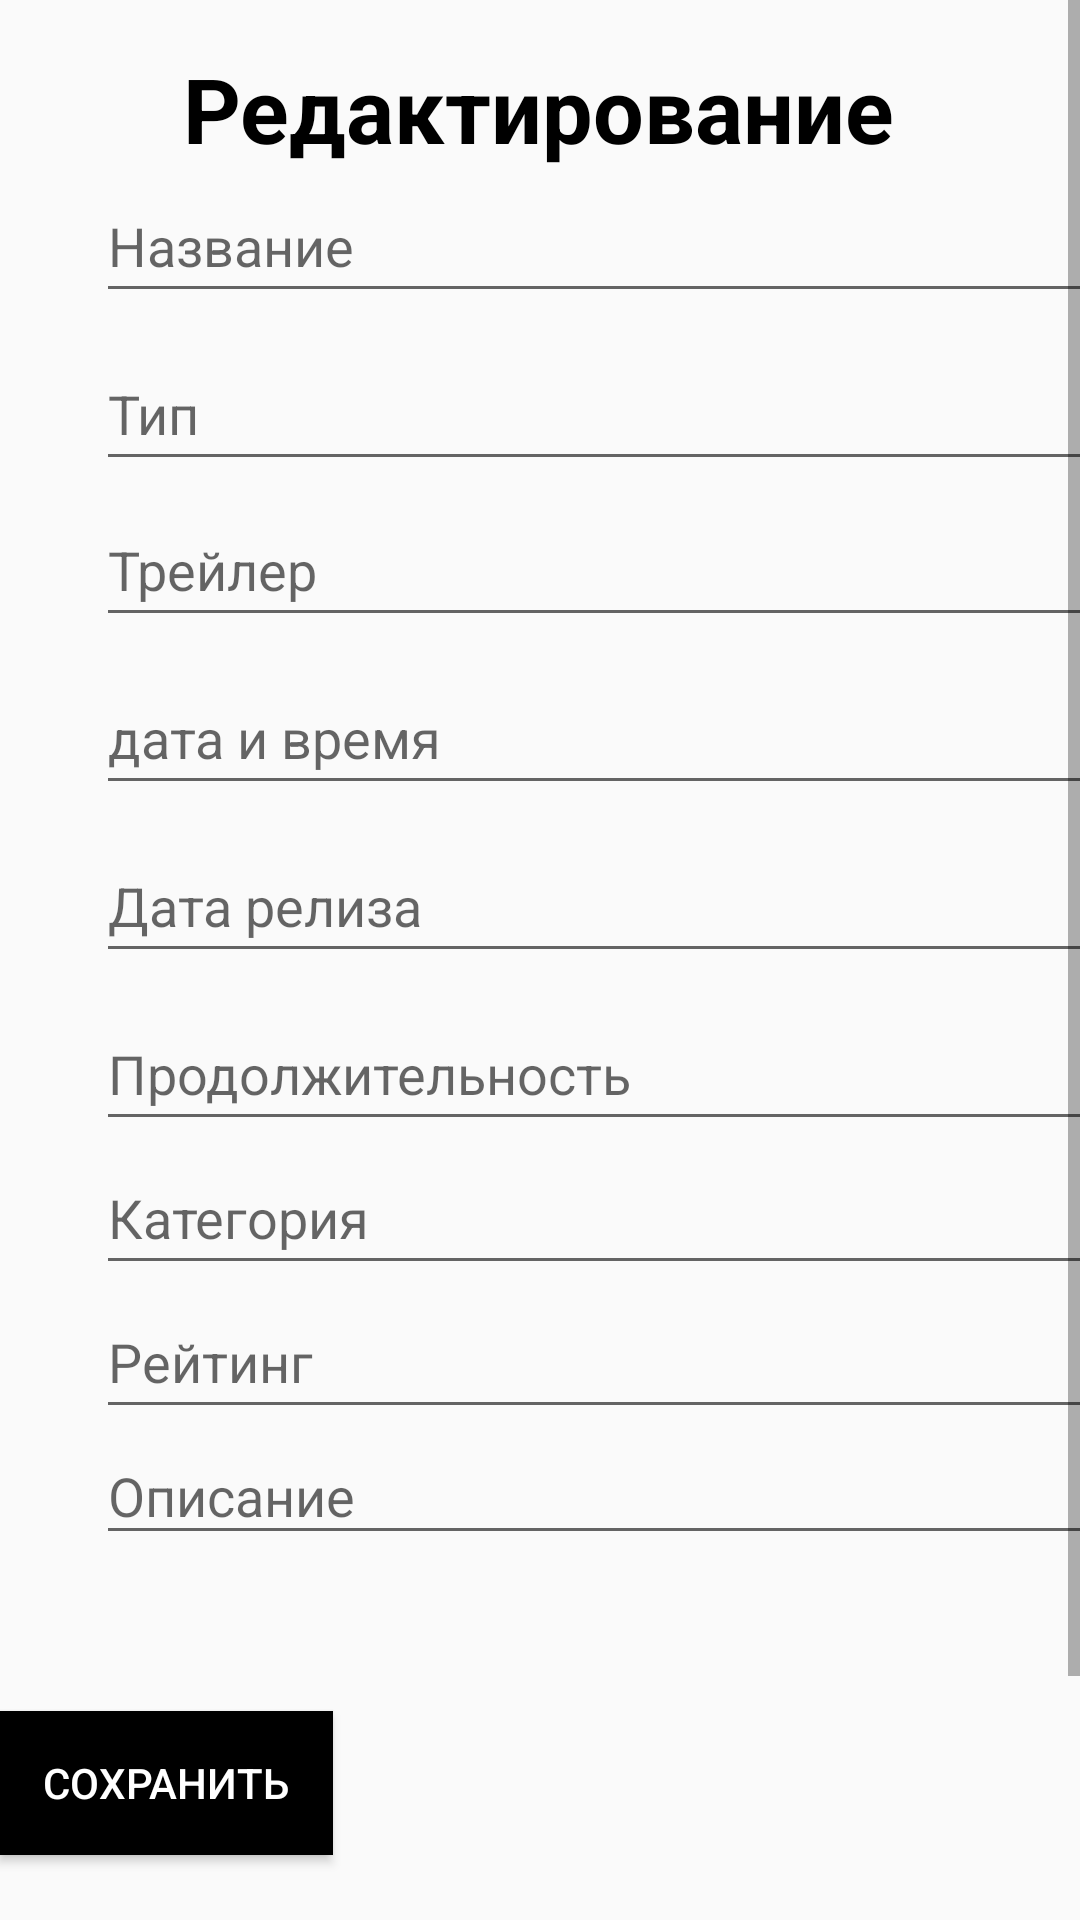

Produce the Android XML layout that renders to this screen, including the resource entries it uses.
<!-- AndroidManifest.xml: application theme AppTheme -->
<!-- res/layout/edit_activity.xml -->
<?xml version="1.0" encoding="utf-8"?>
<FrameLayout xmlns:android="http://schemas.android.com/apk/res/android"
    xmlns:app="http://schemas.android.com/apk/res-auto"
    xmlns:tools="http://schemas.android.com/tools"
    android:layout_width="match_parent"
    tools:context=".activities.MovieRedact"
    android:layout_height="match_parent">

    <ScrollView
        android:layout_width="match_parent"
        android:layout_height="match_parent">

        <LinearLayout
            android:layout_width="match_parent"
            android:layout_height="wrap_content"
            android:orientation="vertical" >

            <androidx.constraintlayout.widget.ConstraintLayout
                android:layout_width="match_parent"
                android:layout_height="733dp"
                android:animationCache="false">

                <EditText
                    android:id="@+id/category"
                    android:layout_width="350dp"
                    android:layout_height="wrap_content"
                    android:layout_marginStart="32dp"
                    android:layout_marginTop="220dp"
                    android:ems="10"
                    android:hint="Категория"
                    android:inputType="textPersonName"
                    android:minHeight="48dp"
                    app:layout_constraintStart_toStartOf="parent"
                    app:layout_constraintTop_toBottomOf="@+id/type" />

                <EditText
                    android:id="@+id/rating"
                    android:layout_width="350dp"
                    android:layout_height="wrap_content"
                    android:layout_marginStart="32dp"
                    android:layout_marginTop="268dp"
                    android:ems="10"
                    android:hint="Рейтинг"
                    android:inputType="textPersonName"
                    android:minHeight="48dp"
                    app:layout_constraintStart_toStartOf="parent"
                    app:layout_constraintTop_toBottomOf="@+id/type" />

                <EditText
                    android:id="@+id/releaseDate"
                    android:layout_width="350dp"
                    android:layout_height="wrap_content"
                    android:layout_marginStart="32dp"
                    android:layout_marginTop="116dp"
                    android:ems="10"
                    android:hint="Дата релиза"
                    android:inputType="textPersonName"
                    android:minHeight="48dp"
                    app:layout_constraintStart_toStartOf="parent"
                    app:layout_constraintTop_toBottomOf="@+id/type" />

                <EditText
                    android:id="@+id/date"
                    android:layout_width="350dp"
                    android:layout_height="wrap_content"
                    android:layout_marginStart="32dp"
                    android:layout_marginTop="60dp"
                    android:ems="10"
                    android:hint="дата и время"
                    android:inputType="textPersonName"
                    android:minHeight="48dp"
                    app:layout_constraintStart_toStartOf="parent"
                    app:layout_constraintTop_toBottomOf="@+id/type" />

                <TextView
                    android:id="@+id/textView"
                    android:layout_width="wrap_content"
                    android:layout_height="wrap_content"
                    android:layout_marginTop="16dp"
                    android:text="Редактирование"
                    android:textColor="#000000"
                    android:textColorHint="#000000"
                    android:textSize="30sp"
                    android:textStyle="bold"
                    app:layout_constraintEnd_toEndOf="parent"
                    app:layout_constraintHorizontal_bias="0.497"
                    app:layout_constraintStart_toStartOf="parent"
                    app:layout_constraintTop_toTopOf="parent" />

                <EditText
                    android:id="@+id/name"
                    android:layout_width="350dp"
                    android:layout_height="wrap_content"
                    android:layout_marginStart="32dp"
                    android:ems="10"
                    android:hint="Название"
                    android:inputType="textPersonName"
                    android:minHeight="48dp"
                    app:layout_constraintStart_toStartOf="parent"
                    app:layout_constraintTop_toBottomOf="@+id/textView"
                    tools:layout_editor_absoluteY="138dp" />

                <EditText
                    android:id="@+id/type"
                    android:layout_width="350dp"
                    android:layout_height="wrap_content"
                    android:layout_marginStart="32dp"
                    android:layout_marginTop="8dp"
                    android:ems="10"
                    android:hint="Тип"
                    android:inputType="textPersonName"
                    android:minHeight="48dp"
                    app:layout_constraintStart_toStartOf="parent"
                    app:layout_constraintTop_toBottomOf="@+id/name" />

                
                
                
                
                
                
                
                
                
                

                <EditText
                    android:id="@+id/trailer"
                    android:layout_width="350dp"
                    android:layout_height="wrap_content"
                    android:layout_marginStart="32dp"
                    android:layout_marginTop="4dp"
                    android:ems="10"
                    android:hint="Трейлер"
                    android:inputType="textPersonName"
                    android:minHeight="48dp"
                    app:layout_constraintStart_toStartOf="parent"
                    app:layout_constraintTop_toBottomOf="@+id/type" />

                <EditText
                    android:id="@+id/length"
                    android:layout_width="350dp"
                    android:layout_height="wrap_content"
                    android:layout_marginStart="32dp"
                    android:layout_marginTop="172dp"
                    android:ems="10"
                    android:hint="Продолжительность"
                    android:inputType="textPersonName"
                    android:minHeight="48dp"
                    app:layout_constraintStart_toStartOf="parent"
                    app:layout_constraintTop_toBottomOf="@+id/type" />

                <EditText
                    android:id="@+id/description"
                    android:layout_width="352dp"
                    android:layout_height="42dp"
                    android:layout_marginStart="32dp"
                    android:layout_marginTop="264dp"
                    android:ems="10"
                    android:gravity="top"
                    android:hint="Описание"
                    android:inputType="textPersonName"
                    android:textAllCaps="false"
                    android:textIsSelectable="false"
                    app:layout_constraintStart_toStartOf="parent"
                    app:layout_constraintTop_toBottomOf="@+id/trailer" />

                <Button
                    android:id="@+id/btn_send"
                    android:layout_width="111dp"
                    android:layout_height="48dp"
                    android:layout_marginStart="56dp"
                    android:layout_marginTop="52dp"
                    android:background="#000000"
                    android:text="Сохранить"
                    android:textColor="#fff"
                    app:layout_constraintStart_toEndOf="@+id/btn_choose"
                    app:layout_constraintTop_toBottomOf="@+id/description"
                    tools:ignore="UnknownId" />

                <TextView
                    android:id="@+id/alert_contact"
                    android:layout_width="402dp"
                    android:layout_height="20dp"
                    android:layout_marginBottom="12dp"
                    android:textAlignment="center"
                    android:textColor="#19FF00"
                    app:layout_constraintBottom_toTopOf="@+id/btn_send"
                    app:layout_constraintEnd_toEndOf="parent"
                    app:layout_constraintHorizontal_bias="0.444"
                    app:layout_constraintStart_toStartOf="parent" />

            </androidx.constraintlayout.widget.ConstraintLayout>
        </LinearLayout>
    </ScrollView>

</FrameLayout>
<!-- resources referenced by this layout -->
<resources>
  <style name="AppTheme" parent="Theme.AppCompat.DayNight.DarkActionBar">
          <item name="android:actionBarStyle">@style/myTheme.ActionBar</item>
      </style>
  <style name="myTheme.ActionBar" parent="@android:style/Widget.Holo.Light.ActionBar">
          <item name="android:background">@color/colorPrimary</item>
          <item name="android:textColor">@color/actionBarText</item>
      </style>
  <color name="colorPrimary">#d32f2f</color>
  <color name="actionBarText">#FFF</color>
</resources>
